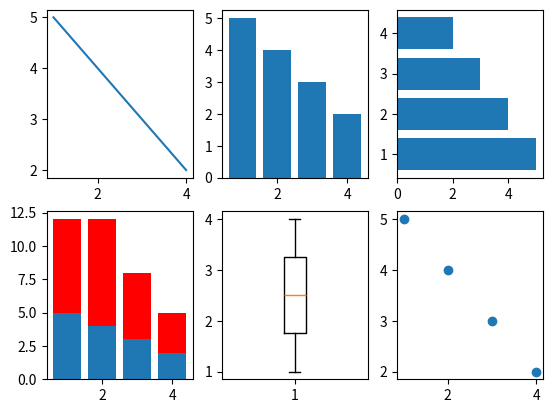

Write Python code to recreate this figure.
#! /usr/bin/python
# -*- coding: utf-8 -*-
# @Time    : 23.12.18 17:47
# [redacted]
# @Project : DataVisualization
# @File    : ch03_figure_setting.py
# @Software: PyCharm
from matplotlib.pyplot import *
# some simple data
x = [1, 2, 3, 4]
y = [5, 4, 3, 2]
# create new figure


def main():
    figure("sample charts")
    # divide subplots into 2 x 3 grid
    # add select #1
    subplot(231)
    plot(x, y)

    # select #2
    subplot(232)
    bar(x, y)

    # horizontal bar-charts
    subplot(233)
    barh(x, y)

    # create stacked bar charts
    subplot(234)
    bar(x, y)

    # we need more data for stacked bar charts
    y1 = [7, 8, 5, 3]
    bar(x, y1, bottom=y, color='r')

    # box plot
    subplot(235)
    boxplot(x)

    # scatter plot
    subplot(236)
    scatter(x, y)

    show()


if __name__ == '__main__':
    main()

